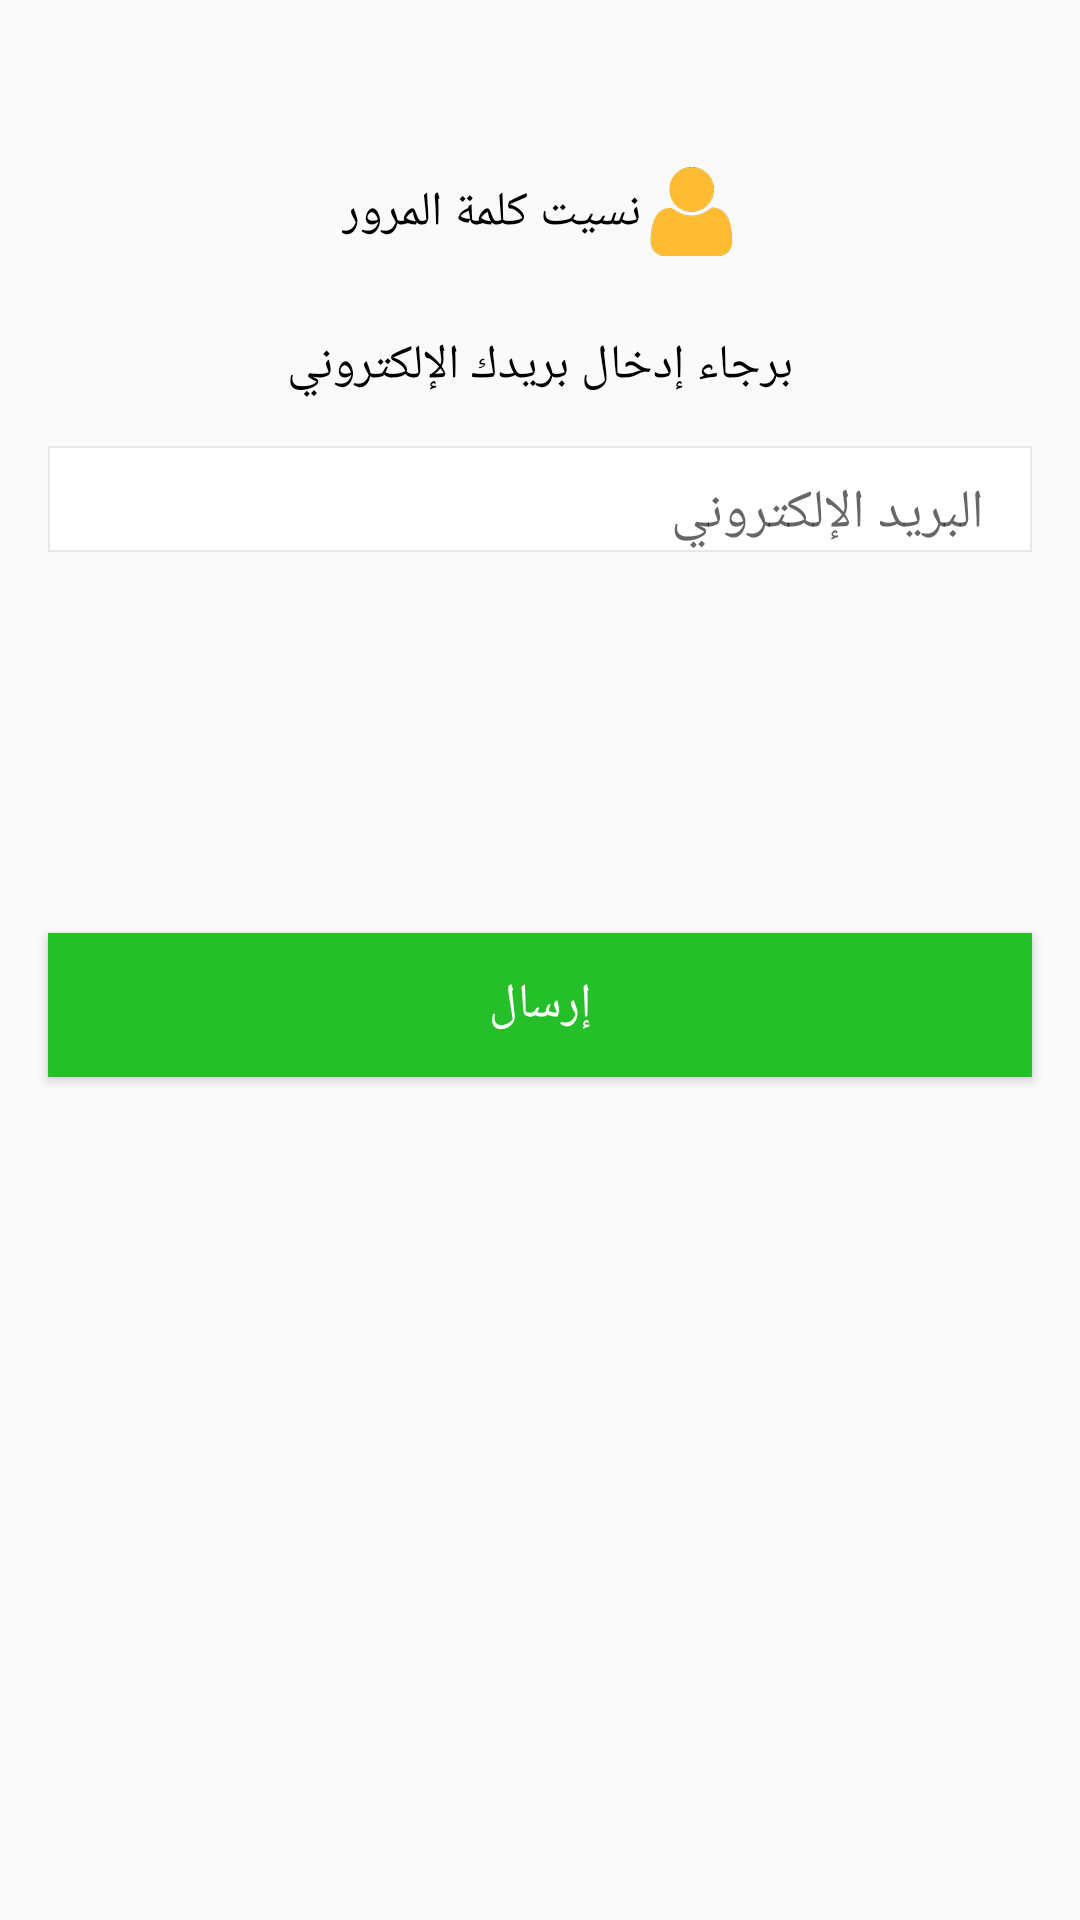

Layout XML and referenced resources for this Android screen:
<!-- AndroidManifest.xml: application theme AppTheme.NoActionBar -->
<!-- res/layout/fragment_forget_password_step1.xml -->
<?xml version="1.0" encoding="utf-8"?>
<LinearLayout xmlns:android="http://schemas.android.com/apk/res/android"
    xmlns:tools="http://schemas.android.com/tools"
    android:layout_width="match_parent"
    android:layout_height="match_parent"
    android:orientation="vertical"
    tools:context=".app.ui.fragment.client.userCycle.ForgetPasswordStep1Fragment">


    <TextView
        android:layout_width="wrap_content"
        android:layout_height="wrap_content"
        android:layout_gravity="center"
        android:layout_marginTop="@dimen/dimens_6xl"
        android:drawableEnd="@drawable/login"
        android:fontFamily="@font/cairo_bold"
        android:gravity="center"
        android:text="@string/forget_my_password_l"
        android:textColor="@android:color/black"
        android:textSize="@dimen/txt_size_m" />


    <TextView
        android:layout_width="wrap_content"
        android:layout_height="wrap_content"
        android:layout_gravity="center"
        android:layout_marginTop="@dimen/dimens_xl"
        android:fontFamily="@font/cairo_regular"
        android:text="@string/enter_email"
        android:textColor="@android:color/black"
        android:textSize="@dimen/txt_size_m" />

    <com.google.android.material.textfield.TextInputLayout style="@style/StyleEditText">

        <com.google.android.material.textfield.TextInputEditText
            android:id="@+id/ForgetPasswordStep1Fragment_Email"
            style="@style/StyleEditTextNull"
            android:hint="@string/email" />
    </com.google.android.material.textfield.TextInputLayout>

    <ProgressBar
        android:id="@+id/ForgetPasswordStep1Fragment_Progress_Bar"
        style="@style/StyleProgressBar"
        android:layout_gravity="center"
        android:layout_marginTop="@dimen/dimens_xl" />

    <Button
        android:id="@+id/ForgetPasswordStep1Fragment_BT_Login"
        style="@style/StyleButtonWhite"
        android:layout_marginTop="@dimen/dimens_6xl"
        android:background="@color/colorButtonLogin"
        android:text="@string/send" />
</LinearLayout>
<!-- resources referenced by this layout -->
<resources>
  <color name="colorButtonLogin">#24bf29</color>
  <dimen name="dimens_6xl">55dp</dimen>
  <dimen name="dimens_xl">24dp</dimen>
  <dimen name="txt_size_m">16sp</dimen>
  <!-- drawable login: png bitmap (drawable-hdpi, 2691 bytes) -->
  <string name="email">البريد الإلكتروني</string>
  <string name="enter_email">برجاء إدخال بريدك الإلكتروني</string>
  <string name="forget_my_password_l">نسيت كلمة المرور </string>
  <string name="send">إرسال</string>
  <style name="StyleButtonWhite">
              <item name="android:layout_width">match_parent</item>
              <item name="android:layout_height">wrap_content</item>
              <item name="android:textColor">@android:color/white</item>
              <item name="android:textSize">@dimen/txt_size_m</item>
              <item name="android:fontFamily">@font/cairo_bold</item>
              <item name="android:layout_marginTop">@dimen/dimens_m</item>
              <item name="android:layout_marginStart">@dimen/dimens_l</item>
              <item name="android:layout_marginEnd">@dimen/dimens_l</item>
              <item name="android:layout_marginBottom">@dimen/dimens_l</item>
  
          </style>
  <style name="StyleEditText">
              <item name="android:layout_width">match_parent</item>
              <item name="android:layout_height">wrap_content</item>
              <item name="android:paddingEnd">@dimen/dimens_l</item>
              <item name="android:layout_marginStart">@dimen/dimens_l</item>
              <item name="android:layout_marginTop">@dimen/dimens_l</item>
              <item name="android:layout_marginEnd">@dimen/dimens_l</item>
              <item name="android:background">@drawable/shape</item>
          </style>
  <style name="StyleEditTextNull">
              <item name="android:fontFamily">@font/cairo_regular</item>
              <item name="android:layout_width">match_parent</item>
              <item name="android:layout_height">wrap_content</item>
              <item name="android:background">@null</item>
          </style>
  <style name="StyleProgressBar">
              <item name="android:layout_width">wrap_content</item>
              <item name="android:layout_height">wrap_content</item>
              <item name="android:layout_centerInParent">true</item>
              <item name="android:indeterminateDrawable">@drawable/custom_prograsbar</item>
              <item name="android:indeterminate">true</item>
              <item name="android:visibility">invisible</item>
          </style>
  <style name="AppTheme.NoActionBar">
          <item name="windowActionBar">false</item>
          <item name="windowNoTitle">true</item>
      </style>
  <dimen name="dimens_m">8dp</dimen>
  <dimen name="dimens_l">16dp</dimen>
  <!-- drawable shape (drawable) -->
  <?xml version="1.0" encoding="utf-8"?>
  <shape xmlns:android="http://schemas.android.com/apk/res/android">
      <solid android:color="#fff"/>
      <stroke android:width="0.5dp" android:color="#e6e6e6e6"/>
  </shape>
  <!-- drawable custom_prograsbar (drawable) -->
  <?xml version="1.0" encoding="utf-8"?>
  <rotate xmlns:android="http://schemas.android.com/apk/res/android"
      android:pivotX="50%" android:pivotY="50%" android:fromDegrees="0"
      android:toDegrees="360">
  
  
      <shape android:shape="ring" android:innerRadiusRatio="3"
          android:thicknessRatio="8" android:useLevel="false">
  
  
          <gradient android:type="sweep" android:useLevel="false"
              android:startColor="@android:color/holo_orange_dark"
              android:endColor="@android:color/white"
              android:angle="0"
              />
      </shape>
  </rotate>
</resources>
